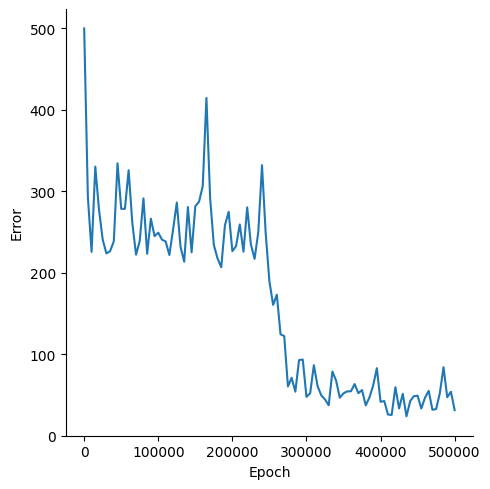

The data file committed next to this chart (first rows):
, Epoch, Error
0, 0, 499.7
1, 5000, 292.4
2, 10000, 225.4
3, 15000, 330
4, 20000, 277.3
5, 25000, 240.5
6, 30000, 223.5
7, 35000, 226.3
8, 40000, 238.4
9, 45000, 334.1
10, 50000, 278.3
11, 55000, 278.3
12, 60000, 325.6
13, 65000, 260.6
14, 70000, 222
15, 75000, 239
16, 80000, 291.1
17, 85000, 223.1
18, 90000, 266.1
19, 95000, 244.7
20, 100000, 249
21, 105000, 240.4
22, 110000, 238.2
23, 115000, 221.6
24, 120000, 253
25, 125000, 286
26, 130000, 231.9
27, 135000, 213.4
28, 140000, 280.5
29, 145000, 224.8
30, 150000, 281.5
31, 155000, 286.9
32, 160000, 305.9
33, 165000, 414.3
34, 170000, 291.2
35, 175000, 233.9
36, 180000, 217.3
37, 185000, 206.6
38, 190000, 258.2
39, 195000, 274.6
40, 200000, 226.3
41, 205000, 232.5
42, 210000, 259.1
43, 215000, 225.6
44, 220000, 280.1
45, 225000, 234.7
46, 230000, 216.9
47, 235000, 249.9
48, 240000, 331.8
49, 245000, 248
50, 250000, 189.2
51, 255000, 160.4
52, 260000, 172.9
53, 265000, 124.3
54, 270000, 122.1
55, 275000, 60.3
56, 280000, 70.92
57, 285000, 53.84
58, 290000, 92.67
59, 295000, 93.33
... 41 more rows
